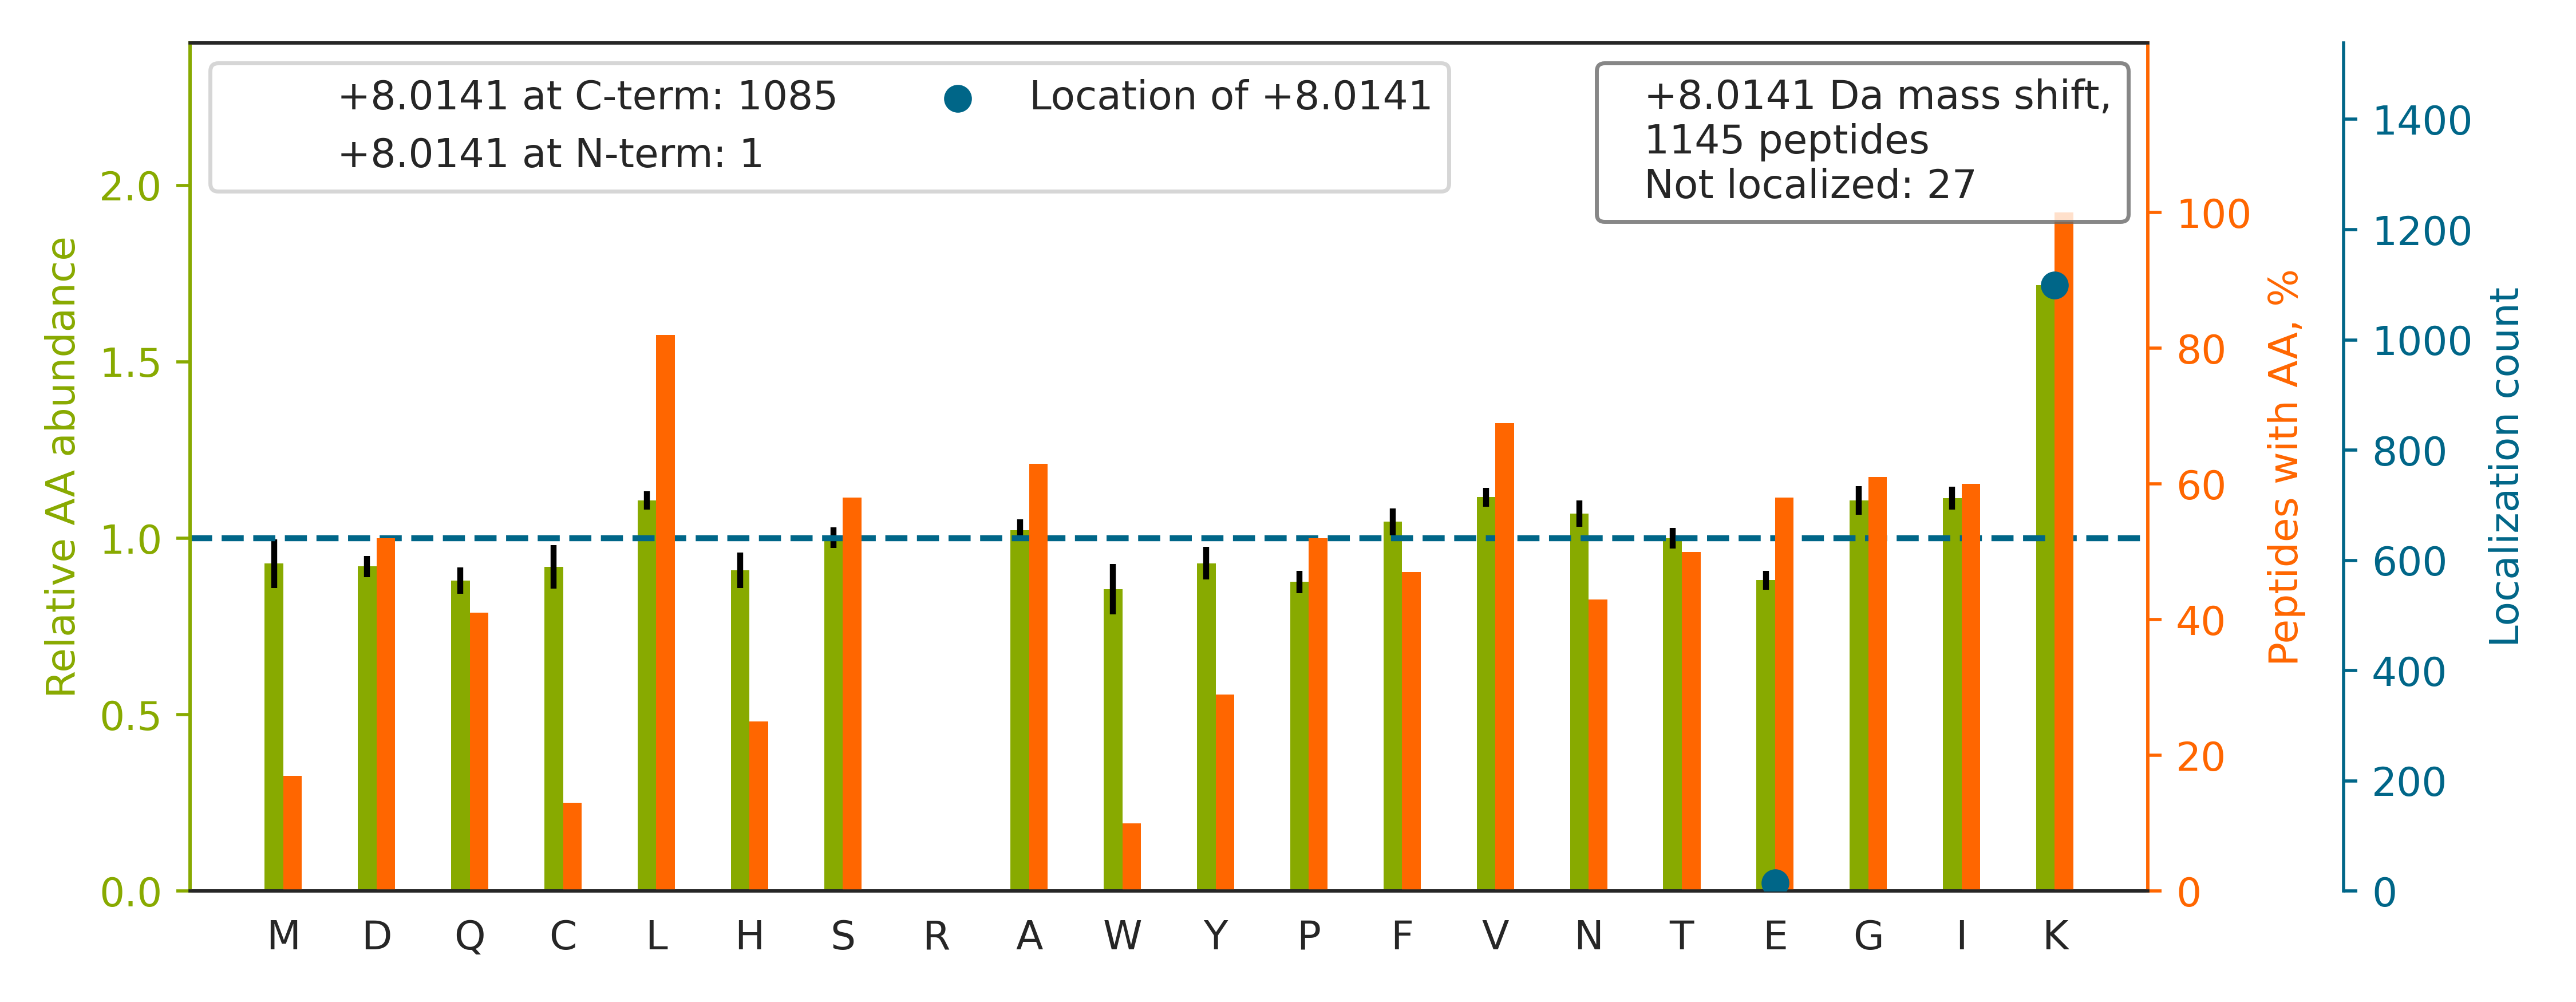

The data file committed next to this chart (first rows):
top isoform	localization score	spectrum
EIVHLQAGQCGNQIGAK		QEXI22208.12475.12475.2
HTVNYGSDLTGGGDLFVGNEK		QEXI22208.25027.25027.2
VAPEEHPVLLTE[+8]APLNPK	1	QEXI22208.25239.25239.2
AAAPAPEEEMDECEQALAAEPK[+8]	1	QEXI22208.26430.26430.2
AGAIAPCEVTVPAQNTGLGPEK		QEXI22208.27142.27142.2
TGGAYGEDLGADYNLSQVCDGK[+8]	1.0	QEXI22208.28392.28392.2
TDEFQLHTNVNDGTEFGGSIYQK[+8]	1	QEXI22208.28639.28639.3
GTMTTGHNVADLVVILK		QEXI22208.31315.31315.2
LAGANPAVITCDELLLGHE[+8]K	0.004198	QEXI22208.31424.31424.3
GPAVGIDLGTTYSCVGVFQHGK[+8]	1.0	QEXI22208.33006.33006.2
LQVTNVLSQPLTQATVK[+8]	1.0	QEXI22208.33535.33535.2
GVTIASGGVLPNIHPELLAK[+8]	0.9179	QEXI22208.35692.35692.2
LIVDEAINE[+8]DNSVVSLSQPK	1	QEXI22208.36113.36113.2
LNEHFLNTTDFLDTIK[+8]	1.0	QEXI22208.36992.36992.2
HSQFIGYPITLFVEK[+8]	0.9247	QEXI22208.38498.38498.2
AGFVGGQFWSVYTPCDTQNK[+8]	1.0	QEXI22208.39171.39171.2
DGTVTAGNASGVADGAGAVIIASEDAVK[+8]	0.9963	QEXI22208.39651.39651.3
GQCDLELINVCNENSLFK[+8]	1	QEXI22208.39832.39832.2
LAPITSDPTEATAVGAVEASFK[+8]	0.08557	QEXI22208.40069.40069.2
IIITGDEDVDQDQALALAIK[+8]	1	QEXI22208.40900.40900.2
ETFASTASQLHSNVVNYVQQIVAPK[+8]	1.0	QEXI22208.41420.41420.3
LLEDGEDFNLGDALDSSNSMQTIQK[+8]	1.0	QEXI22208.42741.42741.2
IMQSSSEVGYDAMAGDFVNMVEK[+8]	1.0	QEXI22208.42844.42844.2
WGDAGAEYVVESTGVFTTMEK		QEXI22208.43357.43357.2
SALSGHLETVILGLLK[+8]	1	QEXI22208.44541.44541.2
NLPGLVQEGEPFSEEATLFTK[+8]	1	QEXI22208.45005.45005.2
LCYVALDFEQEMATAASSSSLEK		QEXI22208.46001.46001.2
TLVLSNLSYSATEETLQEVFEK[+8]	0.945	QEXI22208.50844.50844.2
SGETEDTFIADLVVGLCTGQIK[+8]	1.0	QEXI22208.54764.54764.2
AANDAGYFNDEMAPIEVK[+8]	0.9939	QEXI22208.32140.32140.2
IISNASCTTNCLAPLAK[+8]	1.0	QEXI22208.22324.22324.2
TYADYESVNECMEGVCK[+8]	0.9997	QEXI22208.22828.22828.2
HAASTVQILGAEK[+8]	0.3043	QEXI22208.8129.8129.2
GCIVDANLSVLNLVIVK[+8]	1.0	QEXI22208.50579.50579.2
LCGSGFQSIVNGCQEICVK[+8]	1	QEXI22208.30695.30695.2
LVGQGASAVLLDLPNSGGE[+8]AQAK	1.0	QEXI22208.34430.34430.2
DQTDDQVTIDSALATQK[+8]	1.0	QEXI22208.25225.25225.2
ATPLSSTVTLSMSADVPLVVEYK[+8]	0.9364	QEXI22208.47583.47583.2
LYGSAGPPPTGEEDTAEK[+8]DEL	0.03531	QEXI22208.21885.21885.2
DLAGCIHGLSNVK[+8]	1.0	QEXI22208.19510.19510.2
TQLEELEDELQATEDAK[+8]	1	QEXI22208.35881.35881.2
LMDLDVEQLGIPEQEYSCVVK[+8]	0.9958	QEXI22208.46041.46041.2
VIISAPSADAPMFVMGVNHEK		QEXI22208.34556.34556.2
SPAGLQVLNDYLADK[+8]	1.0	QEXI22208.36253.36253.2
GFEVVYMTEPIDEYCVQQLK[+8]	1	QEXI22208.44252.44252.2
MTLVASEDYGDTLAAIQGLLK[+8]	1	QEXI22208.53898.53898.2
SPYQEFTDHLVK[+8]	1	QEXI22208.20549.20549.2
SDPVTLNVLYGPDGPTISPSK[+8]	1.0	QEXI22208.39325.39325.2
ASGPGLNTTGVPASLPVEFTIDAK[+8]	1	QEXI22208.44046.44046.2
EGPYDVVVLPGGNLGAQNLSESAAVK[+8]	0.9238	QEXI22208.41755.41755.2
YFILPDSLPLDTLLVDVEPK[+8]	0.9361	QEXI22208.60086.60086.2
AEASIQAGAGDGEWEESEVK[+8]	0.9946	QEXI22208.20275.20275.2
VIHDNFGIVE[+8]GLMTTVHAITATQK	1.0	QEXI22208.45490.45490.4
NALQQENHIIDGVK[+8]	1	QEXI22208.13097.13097.2
ALTGHLEEVVLALLK[+8]	1	QEXI22208.47488.47488.3
MMITSQDVLHSWAVPTLGLK[+8]	1.0	QEXI22208.44381.44381.3
VATAQDDITGDGTTSNVLIIGELLK[+8]	0.9912	QEXI22208.49870.49870.2
VTFLCGDAGPLAVGAVIYHK[+8]	1.0	QEXI22208.39402.39402.2
GFSEGLWEIENNPTVK[+8]	1	QEXI22208.34504.34504.2
WVDPNSPVLLEDPVLCALAK[+8]	1	QEXI22208.52278.52278.2
... 1,085 more rows
